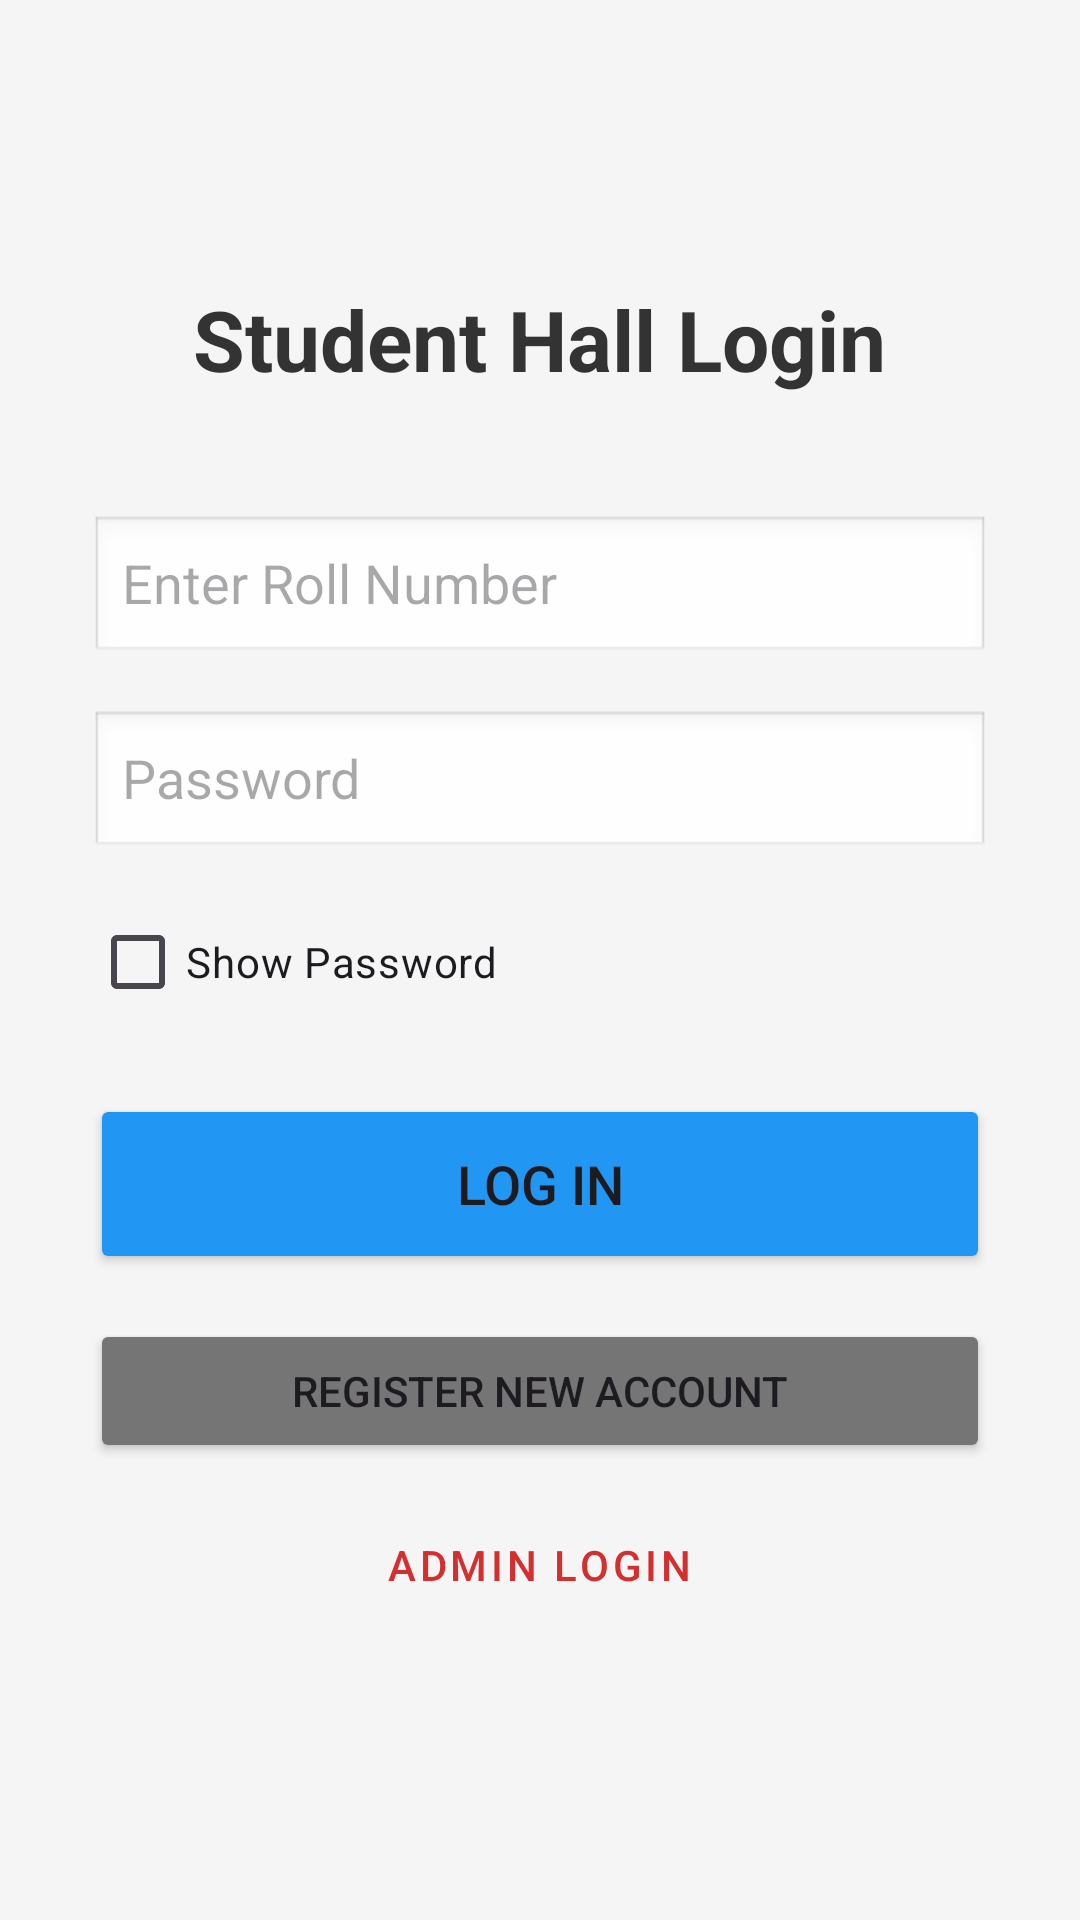

Android layout source for this screen:
<!-- AndroidManifest.xml: application theme Theme.Rana_2207094_Hall_Management_System_Android -->
<!-- res/layout/activity_main.xml -->
<?xml version="1.0" encoding="utf-8"?>
<LinearLayout xmlns:android="http://schemas.android.com/apk/res/android"
    xmlns:tools="http://schemas.android.com/tools"
    android:layout_width="match_parent"
    android:layout_height="match_parent"
    android:orientation="vertical"
    android:gravity="center"
    android:padding="30dp"
    android:background="#F5F5F5"
    tools:context=".MainActivity">

    <TextView
        android:layout_width="wrap_content"
        android:layout_height="wrap_content"
        android:text="Student Hall Login"
        android:textSize="28sp"
        android:textStyle="bold"
        android:textColor="#333333"
        android:layout_marginBottom="40dp"/>

    <EditText
        android:id="@+id/usernameTxtStudent"
        android:layout_width="match_parent"
        android:layout_height="50dp"
        android:hint="Enter Roll Number"
        android:inputType="number"
        android:background="@android:drawable/edit_text"
        android:layout_marginBottom="15dp"/>

    <EditText
        android:id="@+id/passwordTxtStudent"
        android:layout_width="match_parent"
        android:layout_height="50dp"
        android:hint="Password"
        android:inputType="textPassword"
        android:background="@android:drawable/edit_text"
        android:layout_marginBottom="10dp"/>

    <CheckBox
        android:id="@+id/checkBox"
        android:layout_width="wrap_content"
        android:layout_height="wrap_content"
        android:text="Show Password"
        android:layout_gravity="start"
        android:layout_marginBottom="20dp"/>

    <Button
        android:id="@+id/loginBtnStudent"
        android:layout_width="match_parent"
        android:layout_height="60dp"
        android:text="LOG IN"
        android:textSize="18sp"
        android:backgroundTint="#2196F3"
        android:layout_marginBottom="15dp"/>

    <Button
        android:id="@+id/gotoRegisterPageBtn"
        android:layout_width="match_parent"
        android:layout_height="wrap_content"
        android:text="Register New Account"
        android:backgroundTint="#757575"
        android:layout_marginBottom="10dp"/>

    <Button
        android:id="@+id/gotoAdminPageBtn"
        android:layout_width="wrap_content"
        android:layout_height="wrap_content"
        android:text="Admin Login"
        android:textColor="#D32F2F"
        style="@style/Widget.MaterialComponents.Button.TextButton"/>

</LinearLayout>
<!-- resources referenced by this layout -->
<resources>
  <style name="Theme.Rana_2207094_Hall_Management_System_Android" parent="Base.Theme.Rana_2207094_Hall_Management_System_Android" />
  <style name="Base.Theme.Rana_2207094_Hall_Management_System_Android" parent="Theme.Material3.DayNight.NoActionBar">
          
          
      </style>
</resources>
